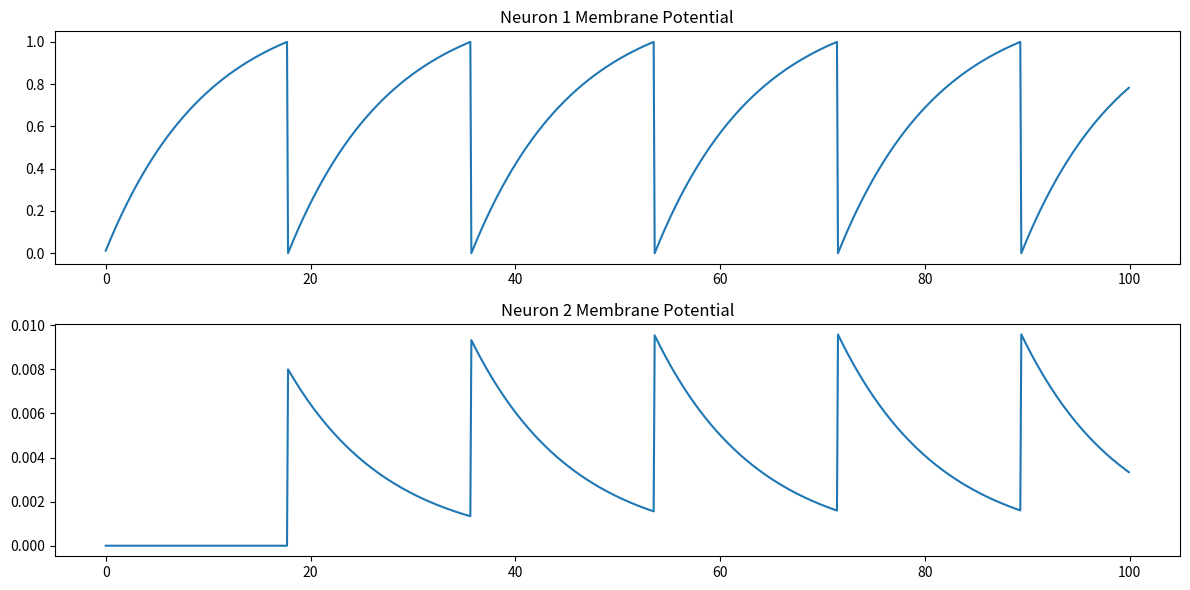

The matplotlib source for this figure:
import numpy as np
import matplotlib.pyplot as plt

dt = 0.1
time = np.arange(0, 100, dt)

# Neuron parameters
V1 = 0
V2 = 0

V_threshold = 1.0
V_reset = 0
tau = 10

input_current = 1.2
synaptic_weight = 0.8  # strength of connection

voltages1 = []
voltages2 = []
spikes1 = []
spikes2 = []

for t in time:
    # Neuron 1
    dV1 = (-V1 + input_current) / tau
    V1 += dV1 * dt

    spike1 = 0
    if V1 >= V_threshold:
        spike1 = 1
        V1 = V_reset

    # Neuron 2 receives spike from neuron 1
    synaptic_input = synaptic_weight * spike1

    dV2 = (-V2 + synaptic_input) / tau
    V2 += dV2 * dt

    spike2 = 0
    if V2 >= V_threshold:
        spike2 = 1
        V2 = V_reset

    voltages1.append(V1)
    voltages2.append(V2)
    spikes1.append(spike1)
    spikes2.append(spike2)

# Plot
plt.figure(figsize=(12,6))

plt.subplot(2,1,1)
plt.plot(time, voltages1)
plt.title("Neuron 1 Membrane Potential")

plt.subplot(2,1,2)
plt.plot(time, voltages2)
plt.title("Neuron 2 Membrane Potential")

plt.tight_layout()
plt.show()
